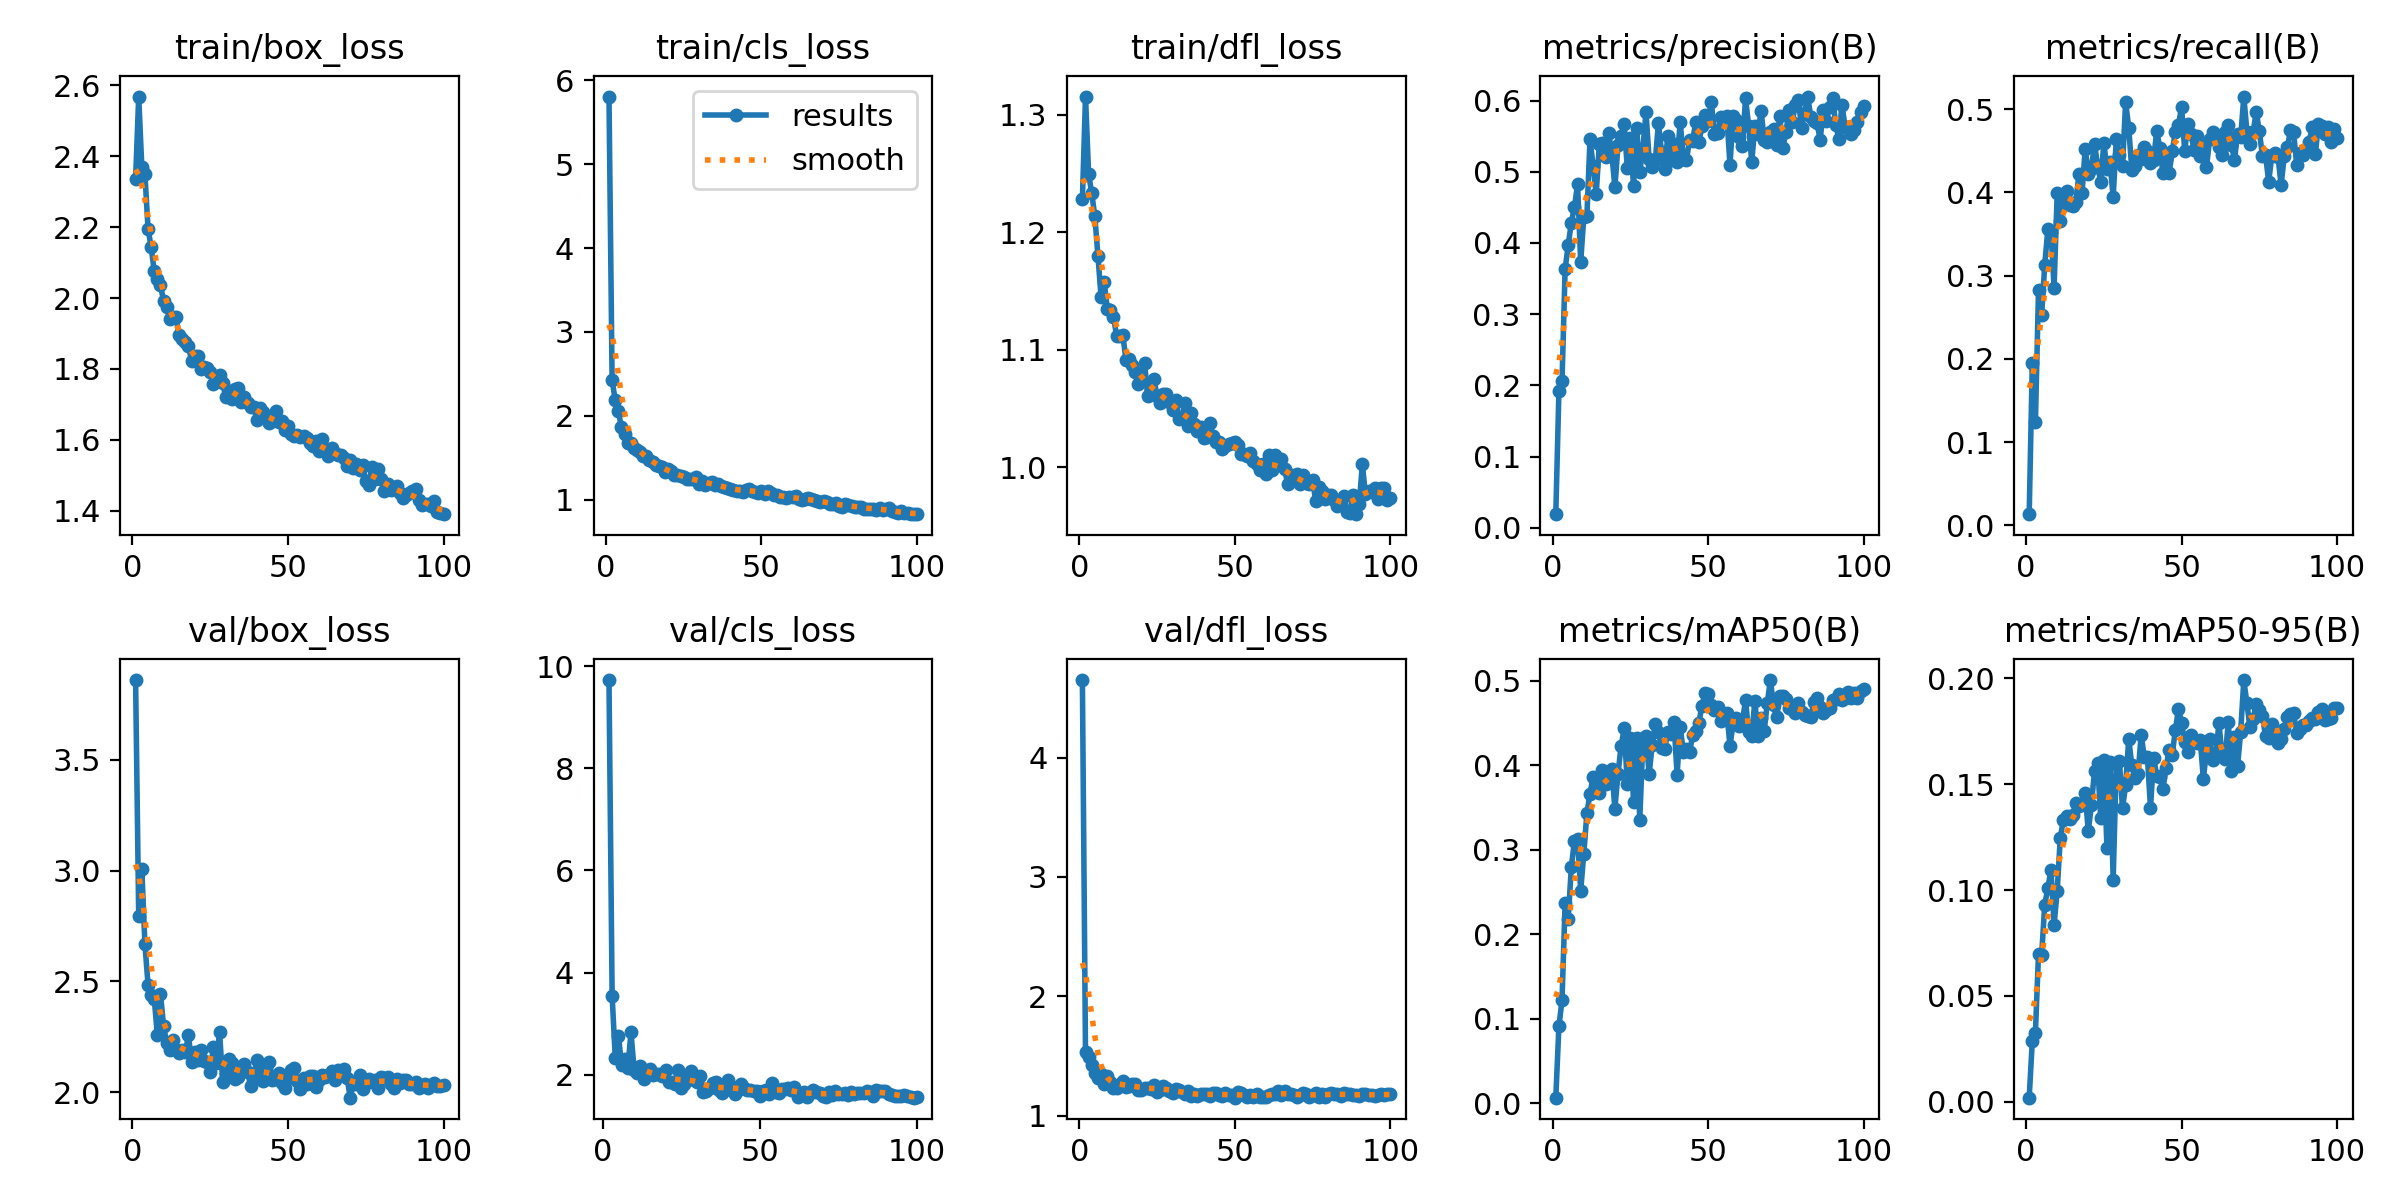

Data behind this chart, as committed beside it:
epoch, time, train/box_loss, train/cls_loss, train/dfl_loss, metrics/precision(B), metrics/recall(B), metrics/mAP50(B), metrics/mAP50-95(B), val/box_loss, val/cls_loss, val/dfl_loss, lr/pg0, lr/pg1, lr/pg2
1, 154.3, 2.335, 5.807, 1.228, 0.01899, 0.01359, 0.00665, 0.00198, 3.861, inf, 4.649, 0.0005523, 0.0005523, 0.0005523
2, 274.3, 2.569, 2.429, 1.315, 0.1913, 0.1949, 0.09091, 0.02873, 2.797, 9.731, 1.529, 0.001097, 0.001097, 0.001097
3, 391.1, 2.37, 2.183, 1.249, 0.2055, 0.1239, 0.1221, 0.03274, 3.009, 3.544, 1.493, 0.001631, 0.001631, 0.001631
4, 508.1, 2.35, 2.05, 1.233, 0.3631, 0.2832, 0.2371, 0.07, 2.668, 2.324, 1.424, 0.001617, 0.001617, 0.001617
5, 624.7, 2.195, 1.863, 1.213, 0.3973, 0.2526, 0.2186, 0.06921, 2.486, 2.761, 1.361, 0.001601, 0.001601, 0.001601
6, 741.3, 2.144, 1.78, 1.18, 0.4284, 0.3131, 0.2799, 0.09317, 2.438, 2.195, 1.312, 0.001584, 0.001584, 0.001584
7, 858, 2.075, 1.673, 1.145, 0.4506, 0.3558, 0.311, 0.1009, 2.422, 2.304, 1.345, 0.001568, 0.001568, 0.001568
8, 974.8, 2.053, 1.673, 1.158, 0.4824, 0.3529, 0.3129, 0.1095, 2.257, 2.131, 1.268, 0.001551, 0.001551, 0.001551
9, 1092, 2.036, 1.61, 1.135, 0.3734, 0.2858, 0.2518, 0.08362, 2.444, 2.826, 1.33, 0.001535, 0.001535, 0.001535
10, 1208, 1.992, 1.59, 1.134, 0.4359, 0.3987, 0.2952, 0.09953, 2.299, 2.097, 1.28, 0.001518, 0.001518, 0.001518
11, 1325, 1.973, 1.564, 1.128, 0.4375, 0.3662, 0.3433, 0.1247, 2.221, 2.038, 1.229, 0.001502, 0.001502, 0.001502
12, 1441, 1.942, 1.522, 1.112, 0.5454, 0.3861, 0.3666, 0.1332, 2.189, 2.16, 1.235, 0.001485, 0.001485, 0.001485
13, 1558, 1.946, 1.516, 1.112, 0.5087, 0.4023, 0.3864, 0.1351, 2.238, 1.909, 1.267, 0.001469, 0.001469, 0.001469
14, 1675, 1.947, 1.472, 1.112, 0.4691, 0.3854, 0.375, 0.1336, 2.191, 2.016, 1.292, 0.001452, 0.001452, 0.001452
15, 1792, 1.895, 1.448, 1.091, 0.5388, 0.3836, 0.367, 0.1355, 2.177, 2.113, 1.243, 0.001436, 0.001436, 0.001436
16, 1908, 1.883, 1.408, 1.092, 0.541, 0.3887, 0.3948, 0.1413, 2.189, 1.997, 1.251, 0.001419, 0.001419, 0.001419
17, 2025, 1.876, 1.399, 1.087, 0.5206, 0.4218, 0.3778, 0.1399, 2.182, 2.014, 1.261, 0.001403, 0.001403, 0.001403
18, 2142, 1.865, 1.392, 1.081, 0.5541, 0.3992, 0.3884, 0.1406, 2.256, 2.015, 1.265, 0.001386, 0.001386, 0.001386
19, 2258, 1.823, 1.326, 1.07, 0.5261, 0.4526, 0.3954, 0.1457, 2.137, 1.976, 1.217, 0.00137, 0.00137, 0.00137
20, 2375, 1.837, 1.363, 1.075, 0.478, 0.4218, 0.3486, 0.1278, 2.18, 2.095, 1.218, 0.001353, 0.001353, 0.001353
21, 2492, 1.837, 1.339, 1.088, 0.5374, 0.4287, 0.3903, 0.1402, 2.146, 1.855, 1.228, 0.001337, 0.001337, 0.001337
22, 2608, 1.801, 1.296, 1.061, 0.5497, 0.4583, 0.4227, 0.1564, 2.19, 1.856, 1.233, 0.00132, 0.00132, 0.00132
23, 2725, 1.804, 1.295, 1.065, 0.5666, 0.4321, 0.4439, 0.1601, 2.138, 1.822, 1.222, 0.001304, 0.001304, 0.001304
24, 2842, 1.803, 1.285, 1.075, 0.5051, 0.4125, 0.3781, 0.1339, 2.138, 2.085, 1.253, 0.001287, 0.001287, 0.001287
25, 2959, 1.791, 1.266, 1.06, 0.5474, 0.4592, 0.4329, 0.1614, 2.092, 1.731, 1.199, 0.001271, 0.001271, 0.001271
26, 3076, 1.757, 1.244, 1.055, 0.4796, 0.4279, 0.3567, 0.1199, 2.204, 1.818, 1.219, 0.001254, 0.001254, 0.001254
27, 3192, 1.778, 1.248, 1.062, 0.5613, 0.4362, 0.4324, 0.1606, 2.132, 1.931, 1.246, 0.001238, 0.001238, 0.001238
28, 3309, 1.782, 1.245, 1.062, 0.5, 0.394, 0.3357, 0.105, 2.272, 2.073, 1.232, 0.001221, 0.001221, 0.001221
29, 3425, 1.761, 1.272, 1.056, 0.5325, 0.4638, 0.429, 0.1595, 2.048, 1.889, 1.208, 0.001205, 0.001205, 0.001205
30, 3542, 1.72, 1.186, 1.049, 0.5837, 0.4453, 0.4354, 0.161, 2.084, 1.854, 1.187, 0.001188, 0.001188, 0.001188
31, 3659, 1.738, 1.222, 1.058, 0.5184, 0.4316, 0.3895, 0.1386, 2.149, 1.975, 1.223, 0.001172, 0.001172, 0.001172
32, 3775, 1.716, 1.169, 1.041, 0.5064, 0.5083, 0.4239, 0.1495, 2.13, 1.65, 1.213, 0.001155, 0.001155, 0.001155
33, 3892, 1.745, 1.2, 1.041, 0.5164, 0.4778, 0.4493, 0.1714, 2.061, 1.672, 1.194, 0.001139, 0.001139, 0.001139
34, 4009, 1.746, 1.207, 1.055, 0.568, 0.4266, 0.4397, 0.1588, 2.067, 1.734, 1.18, 0.001122, 0.001122, 0.001122
35, 4125, 1.707, 1.173, 1.035, 0.5278, 0.4312, 0.4208, 0.1529, 2.114, 1.834, 1.208, 0.001106, 0.001106, 0.001106
36, 4242, 1.722, 1.188, 1.046, 0.5045, 0.4447, 0.4189, 0.1548, 2.125, 1.85, 1.167, 0.001089, 0.001089, 0.001089
37, 4358, 1.704, 1.157, 1.037, 0.5499, 0.4401, 0.4393, 0.1734, 2.092, 1.692, 1.179, 0.001073, 0.001073, 0.001073
38, 4475, 1.692, 1.148, 1.03, 0.5165, 0.4547, 0.4368, 0.1628, 2.026, 1.643, 1.161, 0.001056, 0.001056, 0.001056
39, 4592, 1.693, 1.137, 1.034, 0.5396, 0.4496, 0.451, 0.1629, 2.075, 1.696, 1.184, 0.00104, 0.00104, 0.00104
40, 4708, 1.656, 1.122, 1.025, 0.5132, 0.4348, 0.3891, 0.1389, 2.145, 1.897, 1.18, 0.001023, 0.001023, 0.001023
41, 4825, 1.689, 1.119, 1.026, 0.5706, 0.4392, 0.4451, 0.1626, 2.113, 1.763, 1.181, 0.001007, 0.001007, 0.001007
42, 4942, 1.678, 1.105, 1.037, 0.5183, 0.4738, 0.4163, 0.1539, 2.051, 1.629, 1.163, 0.0009904, 0.0009904, 0.0009904
43, 5058, 1.663, 1.107, 1.026, 0.5162, 0.4531, 0.4195, 0.1532, 2.112, 1.703, 1.192, 0.0009739, 0.0009739, 0.0009739
44, 5175, 1.646, 1.094, 1.021, 0.5444, 0.4234, 0.4158, 0.1479, 2.138, 1.813, 1.189, 0.0009574, 0.0009574, 0.0009574
45, 5292, 1.652, 1.111, 1.021, 0.5439, 0.4401, 0.4355, 0.1578, 2.056, 1.733, 1.169, 0.0009409, 0.0009409, 0.0009409
46, 5408, 1.683, 1.128, 1.016, 0.5699, 0.4236, 0.4407, 0.1663, 2.062, 1.691, 1.167, 0.0009244, 0.0009244, 0.0009244
47, 5525, 1.649, 1.104, 1.018, 0.5419, 0.4494, 0.4506, 0.1639, 2.088, 1.69, 1.19, 0.0009078, 0.0009078, 0.0009078
48, 5642, 1.652, 1.094, 1.02, 0.5641, 0.4731, 0.4708, 0.1758, 2.043, 1.683, 1.171, 0.0008913, 0.0008913, 0.0008913
49, 5759, 1.628, 1.079, 1.021, 0.5791, 0.4812, 0.4856, 0.1855, 2.02, 1.683, 1.174, 0.0008748, 0.0008748, 0.0008748
50, 5876, 1.638, 1.106, 1.021, 0.5717, 0.5028, 0.4843, 0.1789, 2.065, 1.587, 1.15, 0.0008583, 0.0008583, 0.0008583
51, 5992, 1.615, 1.063, 1.019, 0.598, 0.4498, 0.472, 0.1698, 2.1, 1.683, 1.199, 0.0008418, 0.0008418, 0.0008418
52, 6109, 1.611, 1.104, 1.012, 0.5529, 0.482, 0.4661, 0.1651, 2.108, 1.694, 1.187, 0.0008253, 0.0008253, 0.0008253
53, 6226, 1.614, 1.074, 1.011, 0.5542, 0.4702, 0.4691, 0.1733, 2.051, 1.618, 1.17, 0.0008088, 0.0008088, 0.0008088
54, 6342, 1.609, 1.054, 1.01, 0.5773, 0.4515, 0.4527, 0.1699, 2.015, 1.831, 1.154, 0.0007923, 0.0007923, 0.0007923
55, 6459, 1.61, 1.052, 1.012, 0.5724, 0.4678, 0.4604, 0.1695, 2.064, 1.663, 1.174, 0.0007758, 0.0007758, 0.0007758
56, 6576, 1.605, 1.034, 1.006, 0.5783, 0.4439, 0.4625, 0.1707, 2.039, 1.645, 1.158, 0.0007593, 0.0007593, 0.0007593
57, 6692, 1.592, 1.033, 1.002, 0.5095, 0.4562, 0.423, 0.1526, 2.074, 1.721, 1.179, 0.0007428, 0.0007428, 0.0007428
58, 6809, 1.583, 1.023, 0.9979, 0.5786, 0.4303, 0.4491, 0.1656, 2.071, 1.722, 1.152, 0.0007263, 0.0007263, 0.0007263
59, 6926, 1.597, 1.032, 1.003, 0.5733, 0.4637, 0.4561, 0.1716, 2.023, 1.74, 1.157, 0.0007098, 0.0007098, 0.0007098
60, 7042, 1.569, 1.026, 0.9939, 0.5491, 0.4725, 0.447, 0.1616, 2.053, 1.699, 1.158, 0.0006933, 0.0006933, 0.0006933
... 40 more rows
